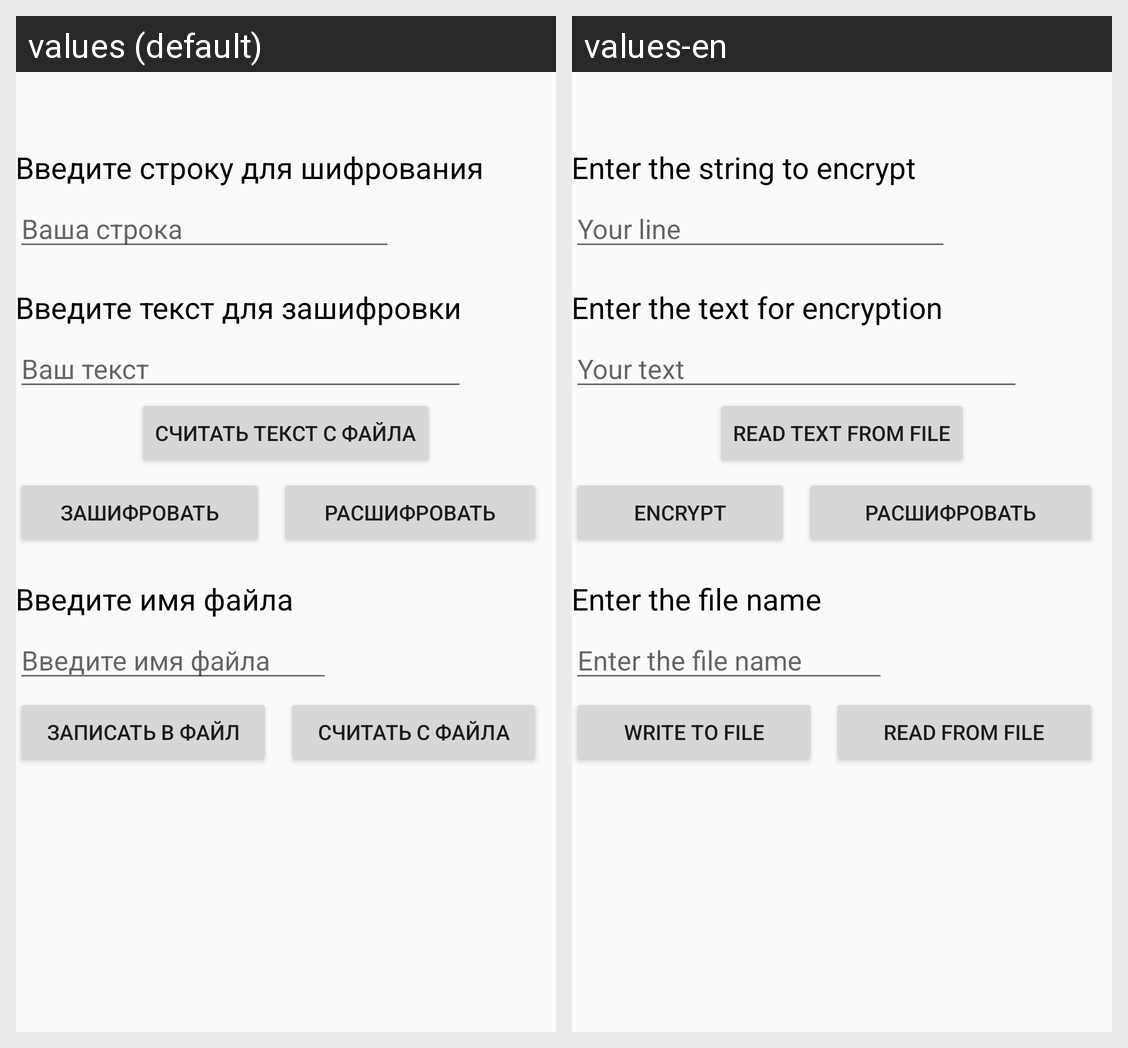

Translations of the strings shown on this Android screen, per locale in the grid:
Android screen res/layout/cryptography_stirl_fragment.xml rendered under 2 locales, left to right: values (default), values-en. Device: Nexus 5 (rendered at 1080×1920; each locale shown at half size, 540×960, under a caption strip naming it); theme Theme.AppCompat.Light.NoActionBar.
Strings drawn on this screen, with the default value and each locale's value (text and hints the layout hard-codes, and strings that could not be matched under every locale, appear in the picture but are not listed):

title_input
  values: Введите строку для шифрования
  values-en: Enter the string to encrypt

input_text
  values: Ваша строка
  values-en: Your line

title_key_text
  values: Введите текст для зашифровки
  values-en: Enter the text for encryption

input_key_text
  values: Ваш текст
  values-en: Your text

button_read_text_from_file
  values: Считать текст с файла
  values-en: Read text from file

button_encrypt
  values: Зашифровать
  values-en: Encrypt

button_discrypt
  values: Расшифровать
  values-en: Расшифровать

tv_input_file_name
  values: Введите имя файла
  values-en: Enter the file name

file_name_hint
  values: Введите имя файла
  values-en: Enter the file name

button_write_to_file
  values: Записать в файл
  values-en: Write to file

button_read_from_file
  values: Считать с файла
  values-en: Read from file
